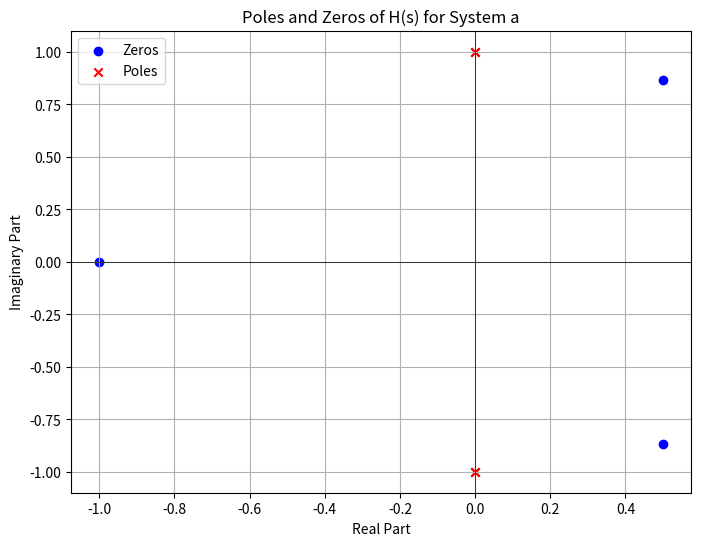
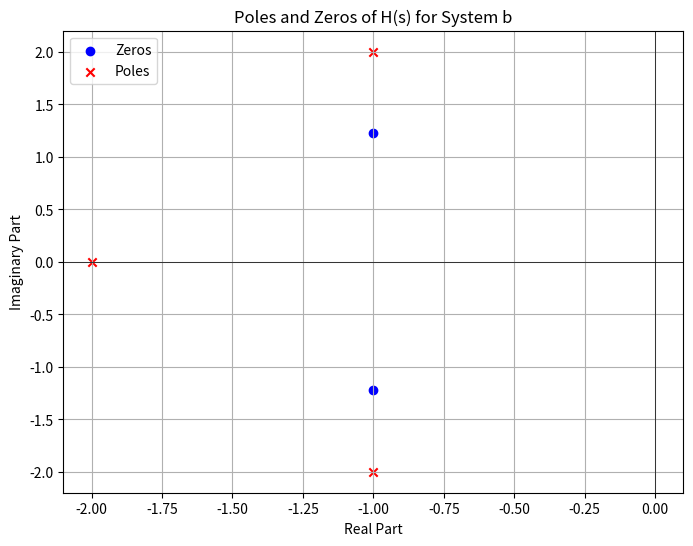

Write the Python code that produced these figures, in order.
import numpy as np
import matplotlib.pyplot as plt
from scipy.signal import TransferFunction, tf2zpk

# Function to calculate and plot poles and zeros
def plot_poles_zeros(num, den, title):
    # Calculate poles and zeros
    zeros, poles, _ = tf2zpk(num, den)
    
    # Plot
    plt.figure(figsize=(8, 6))
    plt.scatter(np.real(zeros), np.imag(zeros), color='blue', marker='o', label="Zeros")
    plt.scatter(np.real(poles), np.imag(poles), color='red', marker='x', label="Poles")
    plt.axhline(0, color='black', linewidth=0.5)
    plt.axvline(0, color='black', linewidth=0.5)
    plt.xlabel("Real Part")
    plt.ylabel("Imaginary Part")
    plt.title(title)
    plt.legend()
    plt.grid()
    plt.show()

# Define systems
# System a: H(s) = (s^3 + 1) / (s^4 + 2s^2 + 1)
num_a = [1, 0, 0, 1]       # Numerator coefficients of H(s) for system a
den_a = [1, 0, 2, 0, 1]    # Denominator coefficients of H(s) for system a

# System b: H(s) = (4s^2 + 8s + 10) / (2s^3 + 8s^2 + 18s + 20)
num_b = [4, 8, 10]         # Numerator coefficients of H(s) for system b
den_b = [2, 8, 18, 20]     # Denominator coefficients of H(s) for system b

# Plot poles and zeros for each system
plot_poles_zeros(num_a, den_a, "Poles and Zeros of H(s) for System a")
plot_poles_zeros(num_b, den_b, "Poles and Zeros of H(s) for System b")
